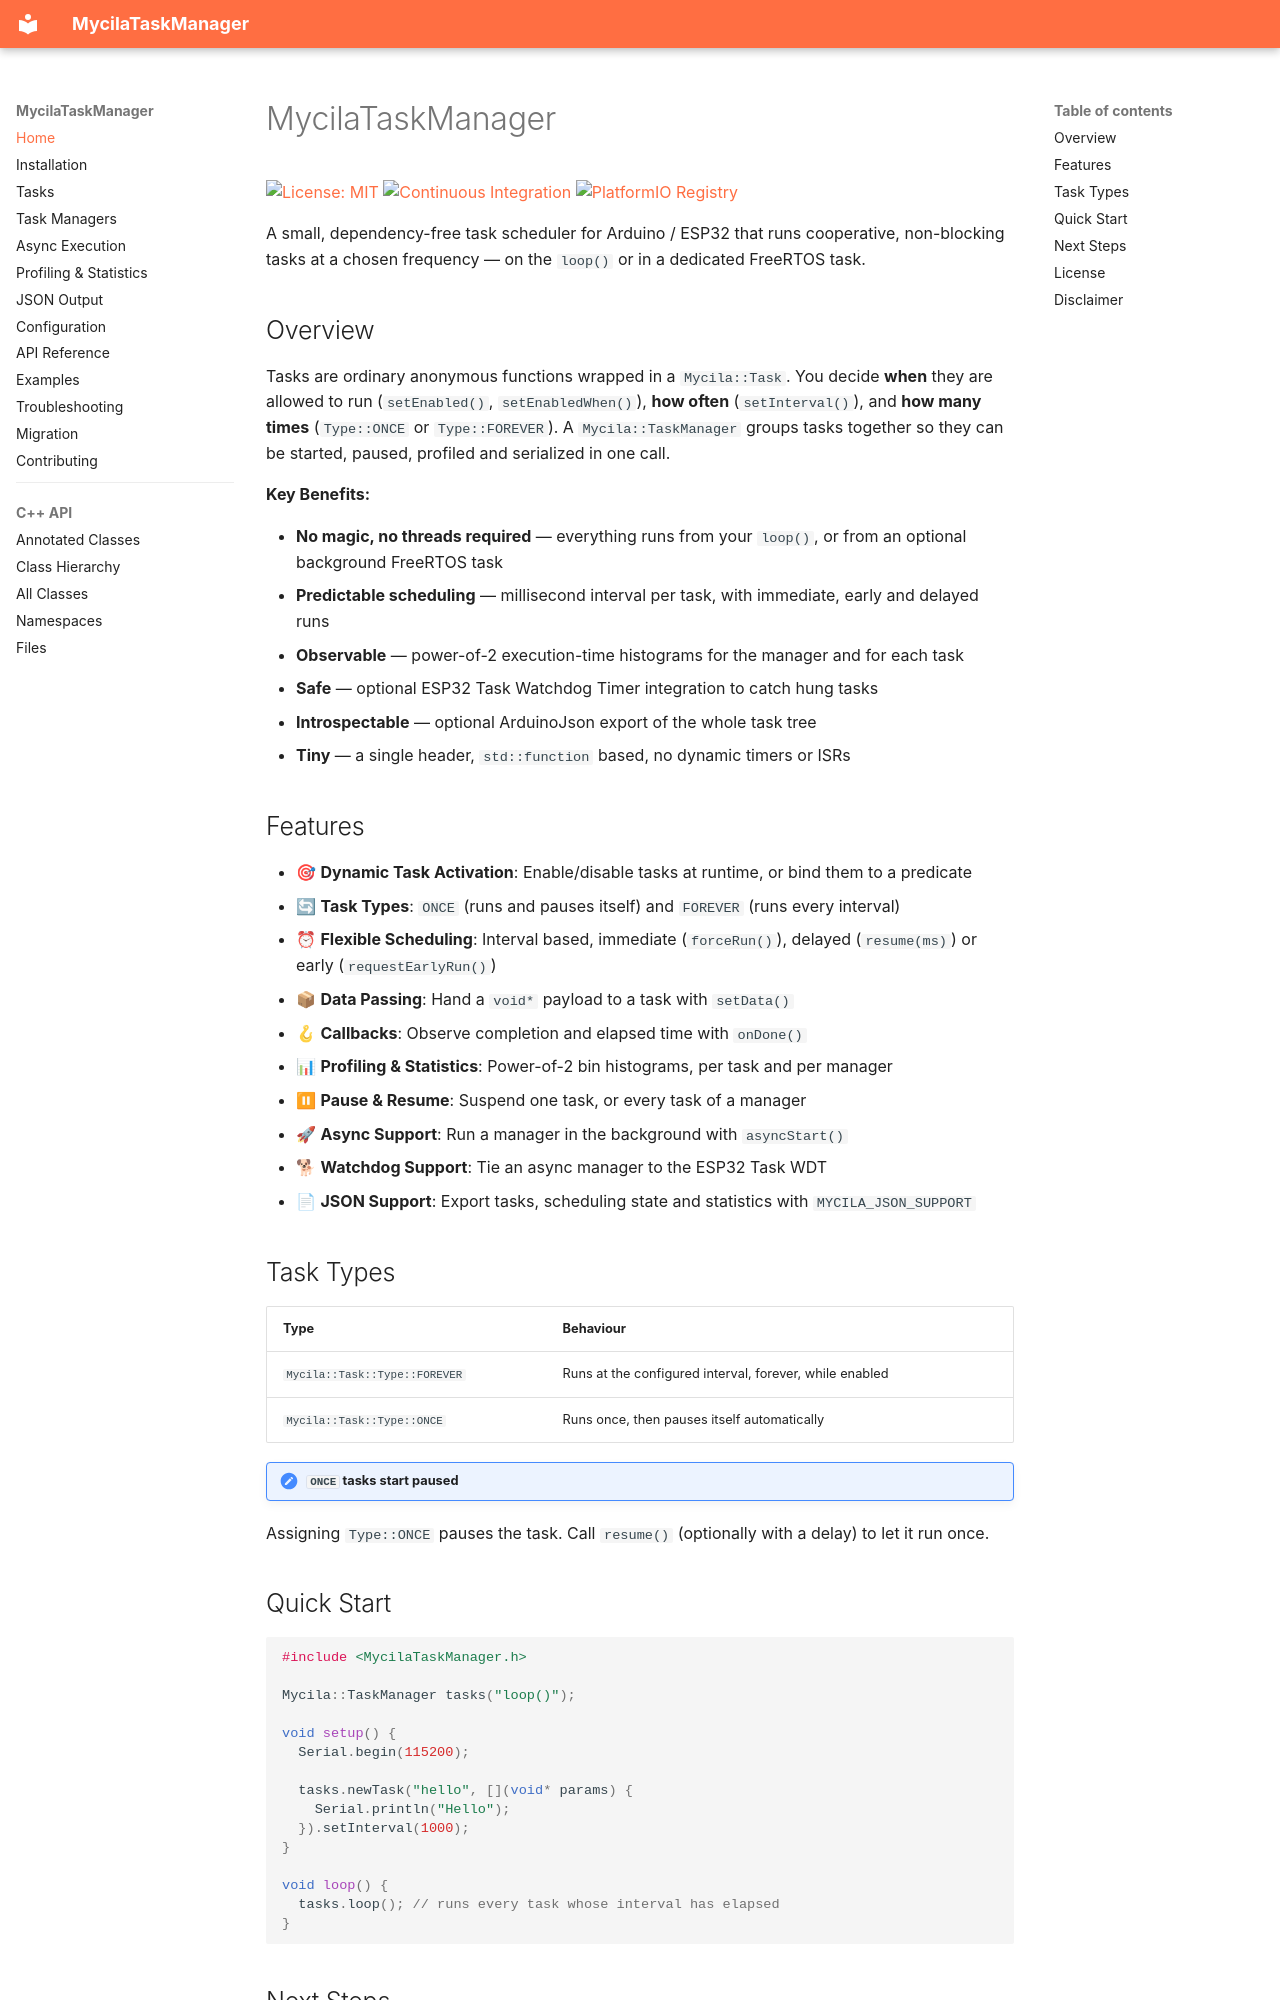

repository: mathieucarbou/MycilaTaskManager · page: index.html · generator: mkdocs

# MycilaTaskManager

[![License: MIT](https://img.shields.io/badge/License-MIT-yellow.svg)](https://opensource.org/licenses/MIT)
[![Continuous Integration](https://github.com/mathieucarbou/MycilaTaskManager/actions/workflows/ci.yml/badge.svg)](https://github.com/mathieucarbou/MycilaTaskManager/actions/workflows/ci.yml)
[![PlatformIO Registry](https://badges.registry.platformio.org/packages/mathieucarbou/library/MycilaTaskManager.svg)](https://registry.platformio.org/libraries/mathieucarbou/MycilaTaskManager)

A small, dependency-free task scheduler for Arduino / ESP32 that runs cooperative, non-blocking tasks at a chosen frequency — on the `loop()` or in a dedicated FreeRTOS task.

## Overview

Tasks are ordinary anonymous functions wrapped in a `Mycila::Task`. You decide **when** they are allowed to run (`setEnabled()`, `setEnabledWhen()`), **how often** (`setInterval()`), and **how many times** (`Type::ONCE` or `Type::FOREVER`). A `Mycila::TaskManager` groups tasks together so they can be started, paused, profiled and serialized in one call.

**Key Benefits:**

- **No magic, no threads required** — everything runs from your `loop()`, or from an optional background FreeRTOS task
- **Predictable scheduling** — millisecond interval per task, with immediate, early and delayed runs
- **Observable** — power-of-2 execution-time histograms for the manager and for each task
- **Safe** — optional ESP32 Task Watchdog Timer integration to catch hung tasks
- **Introspectable** — optional ArduinoJson export of the whole task tree
- **Tiny** — a single header, `std::function` based, no dynamic timers or ISRs

## Features

- 🎯 **Dynamic Task Activation**: Enable/disable tasks at runtime, or bind them to a predicate
- 🔄 **Task Types**: `ONCE` (runs and pauses itself) and `FOREVER` (runs every interval)
- ⏰ **Flexible Scheduling**: Interval based, immediate (`forceRun()`), delayed (`resume(ms)`) or early (`requestEarlyRun()`)
- 📦 **Data Passing**: Hand a `void*` payload to a task with `setData()`
- 🪝 **Callbacks**: Observe completion and elapsed time with `onDone()`
- 📊 **Profiling & Statistics**: Power-of-2 bin histograms, per task and per manager
- ⏸ **Pause & Resume**: Suspend one task, or every task of a manager
- 🚀 **Async Support**: Run a manager in the background with `asyncStart()`
- 🐕 **Watchdog Support**: Tie an async manager to the ESP32 Task WDT
- 📄 **JSON Support**: Export tasks, scheduling state and statistics with `MYCILA_JSON_SUPPORT`

## Task Types

| Type                          | Behaviour                                               |
| :---------------------------- | :------------------------------------------------------ |
| `Mycila::Task::Type::FOREVER` | Runs at the configured interval, forever, while enabled |
| `Mycila::Task::Type::ONCE`    | Runs once, then pauses itself automatically             |

!!! note "`ONCE` tasks start paused"
Assigning `Type::ONCE` pauses the task. Call `resume()` (optionally with a delay) to let it run once.

## Quick Start

```cpp
#include <MycilaTaskManager.h>

Mycila::TaskManager tasks("loop()");

void setup() {
  Serial.begin(115200);

  tasks.newTask("hello", [](void* params) {
    Serial.println("Hello");
  }).setInterval(1000);
}

void loop() {
  tasks.loop(); // runs every task whose interval has elapsed
}
```
